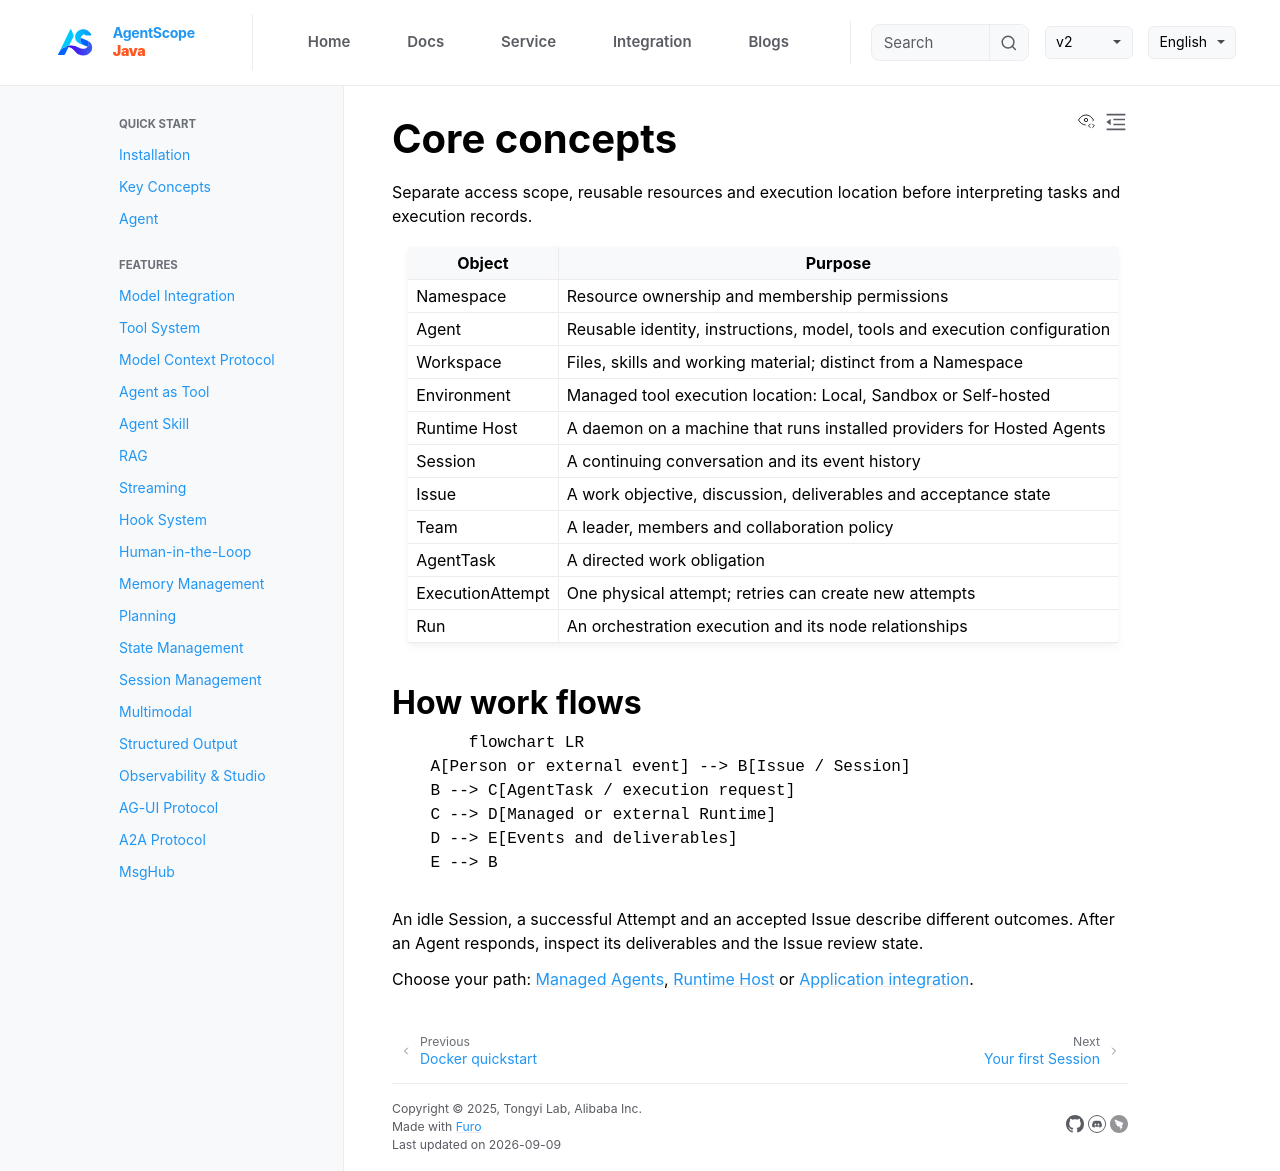

repository: agentscope-ai/agentscope-java · page: v2/en/service/concepts.html · generator: jekyll

# Core concepts

Separate access scope, reusable resources and execution location before interpreting tasks and execution records.

| Object | Purpose |
| --- | --- |
| Namespace | Resource ownership and membership permissions |
| Agent | Reusable identity, instructions, model, tools and execution configuration |
| Workspace | Files, skills and working material; distinct from a Namespace |
| Environment | Managed tool execution location: Local, Sandbox or Self-hosted |
| Runtime Host | A daemon on a machine that runs installed providers for Hosted Agents |
| Session | A continuing conversation and its event history |
| Issue | A work objective, discussion, deliverables and acceptance state |
| Team | A leader, members and collaboration policy |
| AgentTask | A directed work obligation |
| ExecutionAttempt | One physical attempt; retries can create new attempts |
| Run | An orchestration execution and its node relationships |

## How work flows

```{mermaid}
flowchart LR
    A[Person or external event] --> B[Issue / Session]
    B --> C[AgentTask / execution request]
    C --> D[Managed or external Runtime]
    D --> E[Events and deliverables]
    E --> B
```

An idle Session, a successful Attempt and an accepted Issue describe different outcomes. After an Agent responds, inspect its deliverables and the Issue review state.

Choose your path: [Managed Agents](agents.md), [Runtime Host](runtime-host.md) or [Application integration](integrations.md).
